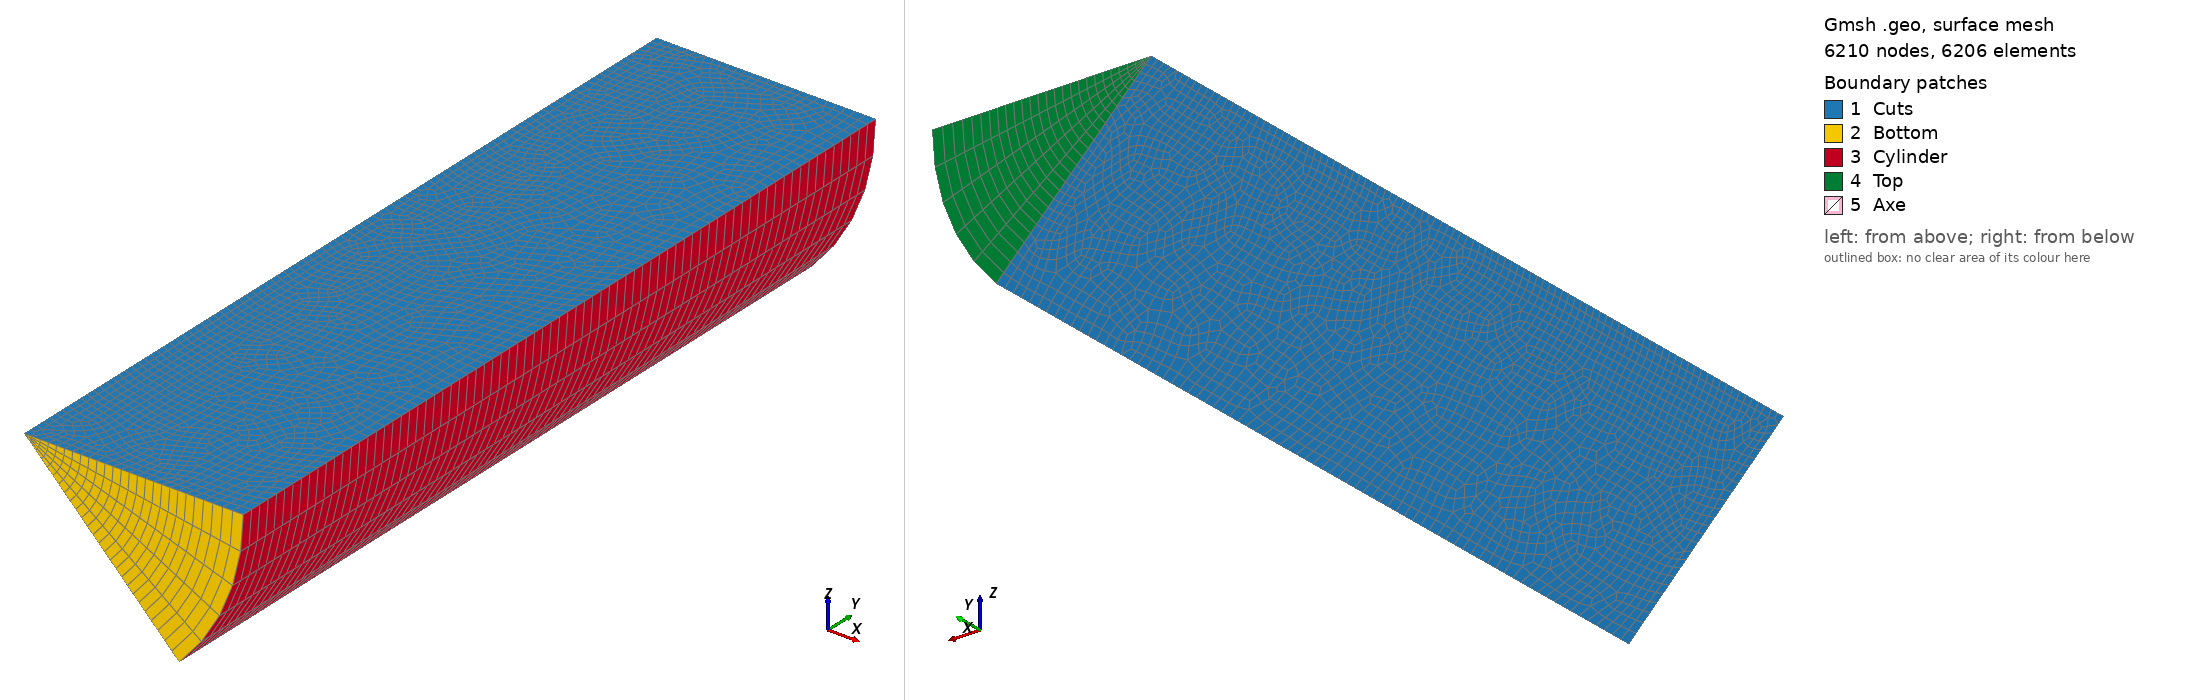

Gmsh geometry script, surface-meshed: 6210 nodes, 6206 surface elements. Boundary patches (legend numbers): 1 Cuts, 2 Bottom, 3 Cylinder, 4 Top, 5 Axe. Left view from above one corner, right view from below the opposite corner. Legend entries are the model's physical surfaces. The drawing asked Gmsh for element sizes between 1% and 20% of the model's largest extent; the script's own settings can give other sizes.

=== pie.geo (drawn) ===
//------------------------------------------
//
// Base all dimensions on the bubble radius
//
//------------------------------------------
r_bub = 0.00075;

//-------------------
// Define dimensions
//-------------------
x_min = r_bub *  1.0e-4;      // this is just something very small
x_max = r_bub *  8.0;         // recommended by Lubos, if I am not mistaken
y_max = r_bub * 30.0;
delta_min = r_bub / 20.0;     // say 40 cells across the bubble
delta_max = delta_min * 8.0;  // this is a bit arbitrary, but bigger is better

wake_x_min = -r_bub * 2.5;    // quite a safety margin: 2.5
wake_x_max = -wake_x_min;
wake_y_min = -1.0;
wake_y_max =  y_max - wake_y_min;
wake_limit_width = r_bub * 0.25;

//---------------
// Define points
//---------------
Point(1) = {x_min,   0.0,     0.0,   delta_min};
Point(2) = {x_max,   0.0,     0.0,   delta_max};
Point(3) = {x_max,   y_max,   0.0,   delta_max};
Point(4) = {x_min,   y_max,   0.0,   delta_min};

//--------------
// Define lines
//--------------
Line(1) = {1, 2};
Line(2) = {2, 3};
Line(3) = {3, 4};
Line(4) = {4, 1};

//----------------
// Define surface
//----------------
Curve Loop(1) = {1, 2, 3, 4};
Plane Surface(1) = {1};

//-------------
// Define mesh
//-------------

// Define spacing function with MathEval
Field[1] = MathEval;
Field[1].F = Sprintf("  (%5.2g)
                      + (%5.2g) * (1.0-(0.5*(  tanh((x-(%5.2g))/(%5.2g))
                                             - tanh((x-(%5.2g))/(%5.2g))))
                                      *(0.5*(  tanh((y-(%5.2g))/(%5.2g))
                                             - tanh((y-(%5.2g))/(%5.2g)))) )",
  delta_min,
  delta_max - delta_min,
  wake_x_min, wake_limit_width,
  wake_x_max, wake_limit_width,
  wake_y_min, wake_limit_width,
  wake_y_max, wake_limit_width);
Background Field = 1;

Recombine Surface{1};
Mesh.Algorithm = 8;

Extrude {{0, 1, 0}, {0, 0, 0}, Pi/4} {
  Surface{1}; Layers{5}; Recombine;
}

//---------------------------------------
// Define volume and boundary conditions
//---------------------------------------

Physical Volume("Fluid") = {1};

Physical Surface("Top")      = {21};
Physical Surface("Bottom")   = {13};
Physical Surface("Axe")      = {25};
Physical Surface("Cylinder") = {17};
Physical Surface("Cuts")     = {1, 26};
